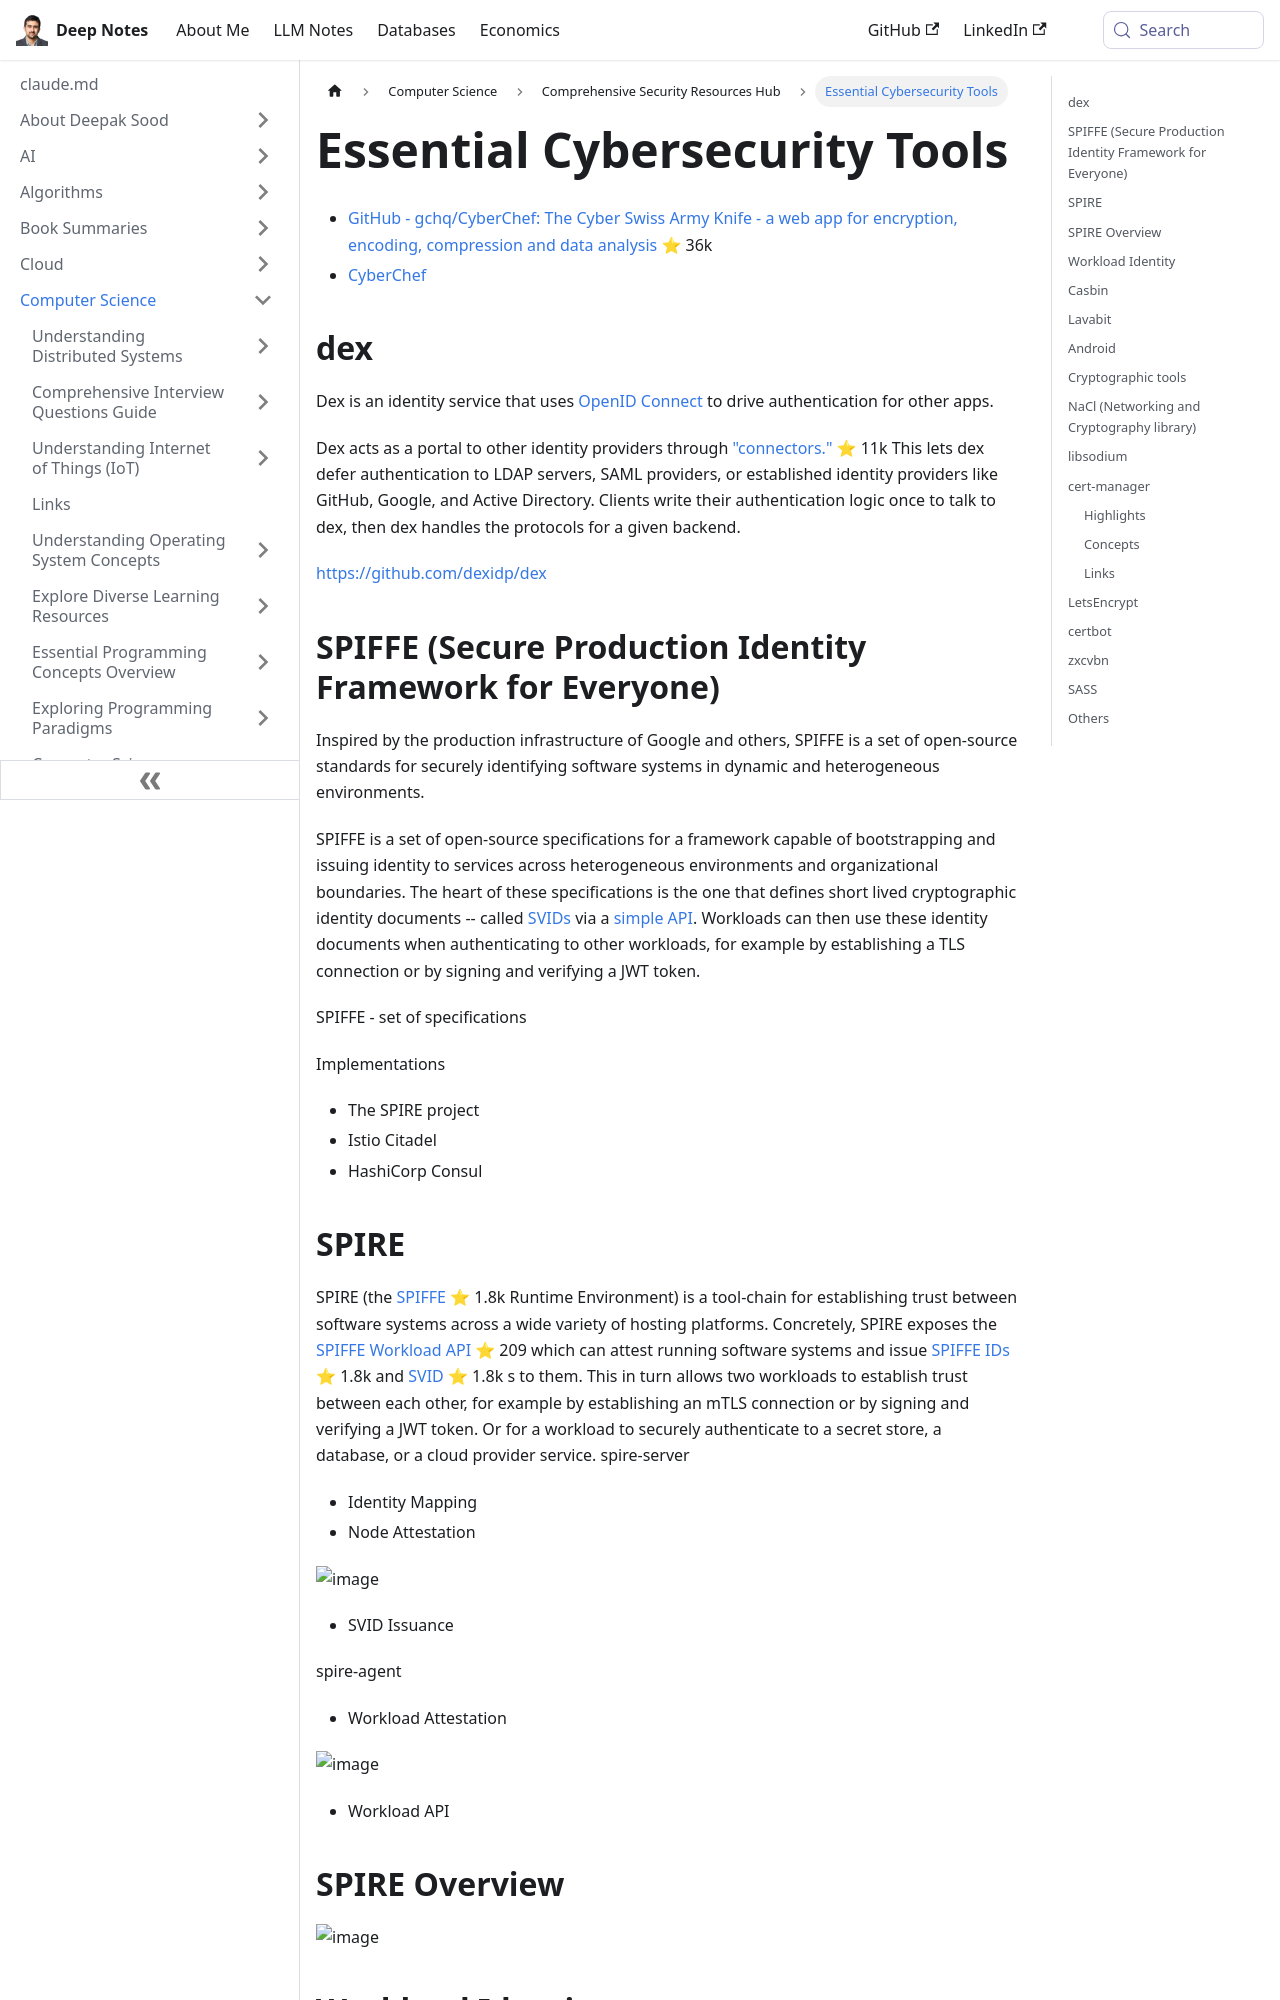

repository: deepaksood619/deepaksood619.github.io · page: computer-science/security/tools/index.html · generator: docusaurus

---
slug: /computer-science/security/tools
title: Essential Cybersecurity Tools
description: Discover key tools like CyberChef and Dex for encryption, data analysis, and authentication in your cybersecurity projects.
created: 2023-03-05
updated: 2026-06-11
---
- [GitHub - gchq/CyberChef: The Cyber Swiss Army Knife - a web app for encryption, encoding, compression and data analysis](https://github.com/gchq/CyberChef) ⭐ 36k
- [CyberChef](https://gchq.github.io/CyberChef/)

## dex

Dex is an identity service that uses [OpenID Connect](https://openid.net/connect/) to drive authentication for other apps.

Dex acts as a portal to other identity providers through ["connectors."](https://github.com/dexidp/dex#connectors) ⭐ 11k This lets dex defer authentication to LDAP servers, SAML providers, or established identity providers like GitHub, Google, and Active Directory. Clients write their authentication logic once to talk to dex, then dex handles the protocols for a given backend.

https://github.com/dexidp/dex

## SPIFFE (Secure Production Identity Framework for Everyone)

Inspired by the production infrastructure of Google and others, SPIFFE is a set of open-source standards for securely identifying software systems in dynamic and heterogeneous environments.

SPIFFE is a set of open-source specifications for a framework capable of bootstrapping and issuing identity to services across heterogeneous environments and organizational boundaries. The heart of these specifications is the one that defines short lived cryptographic identity documents -- called [SVIDs](http://localhost:1313/spiffe/concepts/#spiffe-verifiable-identity-document-svid) via a [simple API](https://spiffe.io/spiffe/concepts/#spiffe-workload-api). Workloads can then use these identity documents when authenticating to other workloads, for example by establishing a TLS connection or by signing and verifying a JWT token.

SPIFFE - set of specifications

Implementations

- The SPIRE project
- Istio Citadel
- HashiCorp Consul
